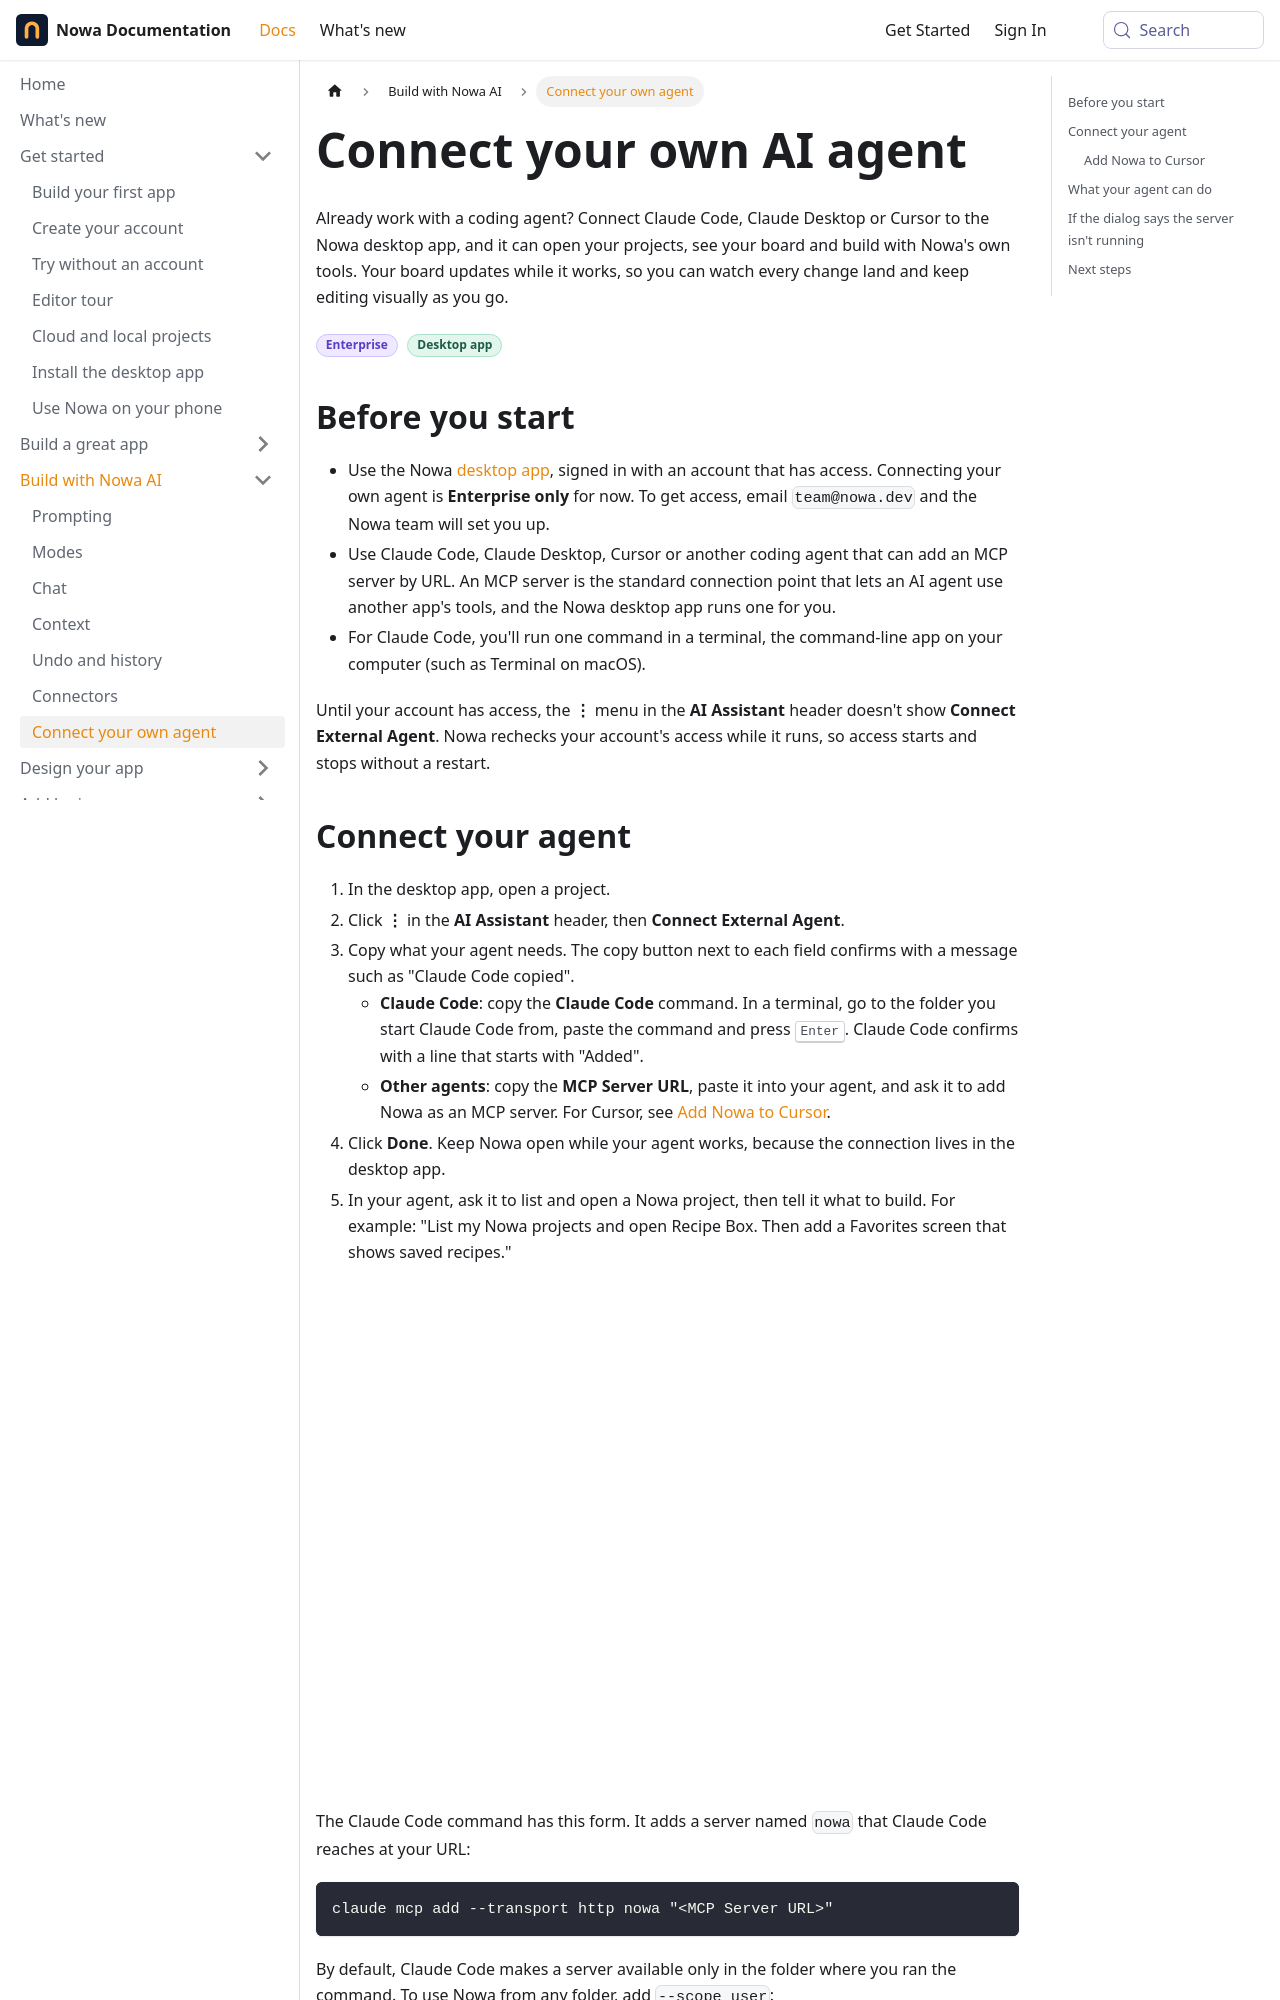

repository: nowaproj/docs · page: ai/external-agent.html · generator: docusaurus

---
title: Connect your own AI agent
description: Let Claude Code, Claude Desktop or Cursor open your Nowa projects, see your board and build with Nowa's own tools while the board updates live.
sidebar_label: Connect your own agent
keywords: [external agent, connect external agent, MCP server, Claude Code, Claude Desktop, Cursor, bring your own agent, coding agent, MCP, mcp.json, add_image_assets, enterprise]
---

Already work with a coding agent? Connect Claude Code, Claude Desktop or Cursor to the Nowa desktop app, and it can open your projects, see your board and build with Nowa's own tools. Your board updates while it works, so you can watch every change land and keep editing visually as you go.

<Badge type="enterprise" /> <Badge type="desktop" />

## Before you start

- Use the Nowa [desktop app](../get-started/desktop-app.md), signed in with an account that has access. Connecting your own agent is **Enterprise only** for now. To get access, email `team@nowa.dev` and the Nowa team will set you up.
- Use Claude Code, Claude Desktop, Cursor or another coding agent that can add an MCP server by URL. An MCP server is the standard connection point that lets an AI agent use another app's tools, and the Nowa desktop app runs one for you.
- For Claude Code, you'll run one command in a terminal, the command-line app on your computer (such as Terminal on macOS).

Until your account has access, the **⋮** menu in the **AI Assistant** header doesn't show **Connect External Agent**. Nowa rechecks your account's access while it runs, so access starts and stops without a restart.
